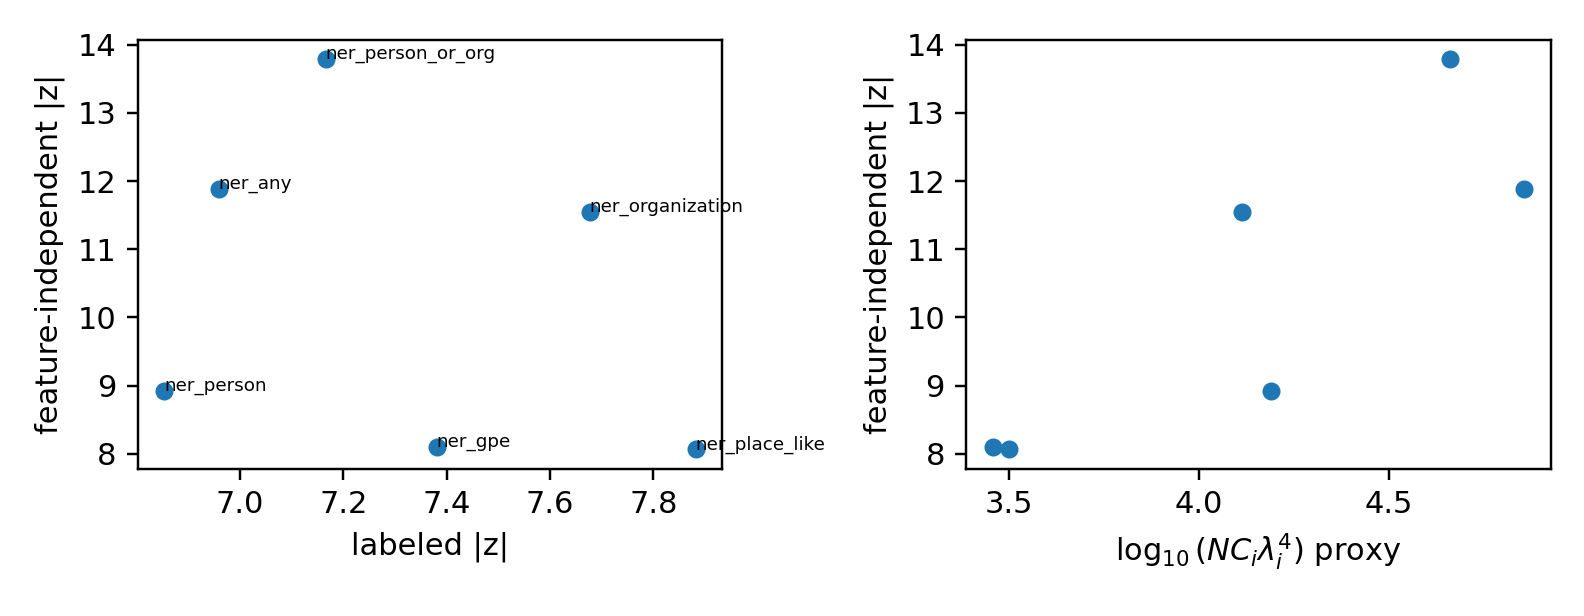

Source data for this figure (header and first rows):
event, tokens, train_tokens, test_tokens, firing_rate, train_pos, test_pos, geometry, lambda_eff, evidence_proxy, log10_evidence_proxy, label_stat, label_z, full_cov_stat, full_cov_z, offdiag_cov_stat, offdiag_cov_z
ner_any, 10000, 5000, 5000, 0.1515, 714, 801, 0.9951, 2.759, 72072, 4.858, 7.695, 6.959, 15.45, 11.89, 14.44, 11.89
ner_person, 10000, 5000, 5000, 0.0682, 310, 372, 0.9953, 1.878, 15492, 4.19, 7.452, 6.853, 13.34, 8.919, 12.33, 8.919
ner_organization, 10000, 5000, 5000, 0.0595, 299, 296, 0.9956, 1.799, 13032, 4.115, 7.605, 7.677, 13.71, 11.54, 12.71, 11.54
ner_gpe, 10000, 5000, 5000, 0.0215, 93, 122, 0.9959, 1.232, 2868, 3.458, 8.494, 7.381, 11.38, 8.102, 10.38, 8.102
ner_person_or_org, 10000, 5000, 5000, 0.1277, 609, 668, 0.9952, 2.466, 46024, 4.663, 7.39, 7.166, 15.31, 13.79, 14.3, 13.79
ner_place_like, 10000, 5000, 5000, 0.0235, 104, 131, 0.9959, 1.263, 3163, 3.5, 8.334, 7.882, 11.65, 8.067, 10.64, 8.066
